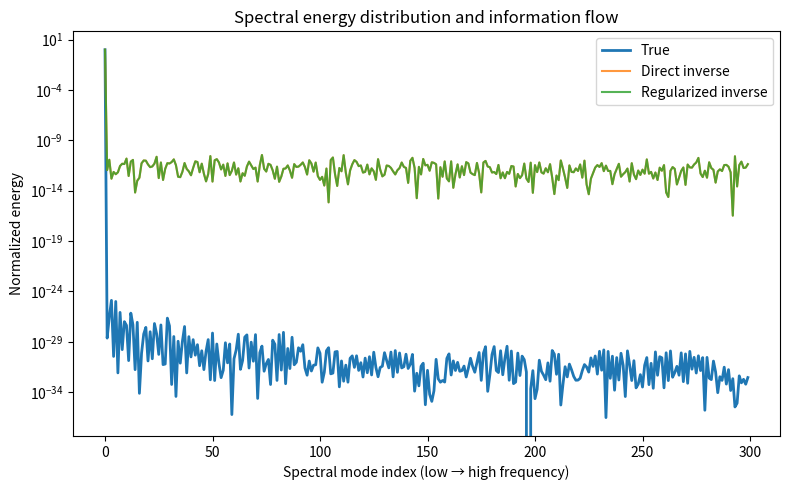

The script that saved this image:
"""
This experiment analyzes how reconstruction energy is distributed across
spectral modes, and how instability manifests as high-frequency amplification.

Core idea:
  - Stable reconstructions concentrate energy in low-frequency modes
  - Ill-conditioned inverses inject spurious high-frequency energy
  - Regularization reshapes information flow across scales

Provides a proxy for 'information flow' grounded in PDE structure.
"""

import numpy as np
import scipy.sparse as sp
import scipy.sparse.linalg as spla
import matplotlib.pyplot as plt

N = 50
h = 1.0 / (N + 1)
noise_level = 1e-3
lambda_reg = 1e-2

def build_laplacian(N):
    e = np.ones(N)
    T = sp.diags([e, -4*e, e], [-1, 0, 1], shape=(N, N))
    I = sp.eye(N)
    return (sp.kron(I, T) + sp.kron(T, I)) / (h**2)

L = build_laplacian(N)

x = np.linspace(h, 1 - h, N)
X, Y = np.meshgrid(x, x)
u_true = np.sin(np.pi * X) * np.sin(np.pi * Y)
u_true = u_true.flatten()
f = -2 * np.pi**2 * u_true
f_noisy = f + noise_level * np.random.randn(*f.shape)
u_direct = spla.spsolve(L, f_noisy)
A = L.T @ L + lambda_reg * sp.eye(L.shape[0])
b = L.T @ f_noisy
u_reg = spla.spsolve(A, b)

# -----------------------------
# Spectral decomposition
# -----------------------------
num_modes = 300
eigvals, eigvecs = spla.eigs(L, k=num_modes, which="SM")
idx = np.argsort(np.abs(eigvals))
eigvals = eigvals[idx]
eigvecs = eigvecs[:, idx]

def spectral_energy(u, eigvecs):
    coeffs = eigvecs.T @ u
    return np.abs(coeffs)**2

E_true = spectral_energy(u_true, eigvecs)
E_direct = spectral_energy(u_direct, eigvecs)
E_reg = spectral_energy(u_reg, eigvecs)
E_true /= E_true.sum()
E_direct /= E_direct.sum()
E_reg /= E_reg.sum()

plt.figure(figsize=(8, 5))
plt.semilogy(E_true, label="True", linewidth=2)
plt.semilogy(E_direct, label="Direct inverse", alpha=0.8)
plt.semilogy(E_reg, label="Regularized inverse", alpha=0.8)
plt.xlabel("Spectral mode index (low → high frequency)")
plt.ylabel("Normalized energy")
plt.title("Spectral energy distribution and information flow")
plt.legend()
plt.tight_layout()
plt.show()
